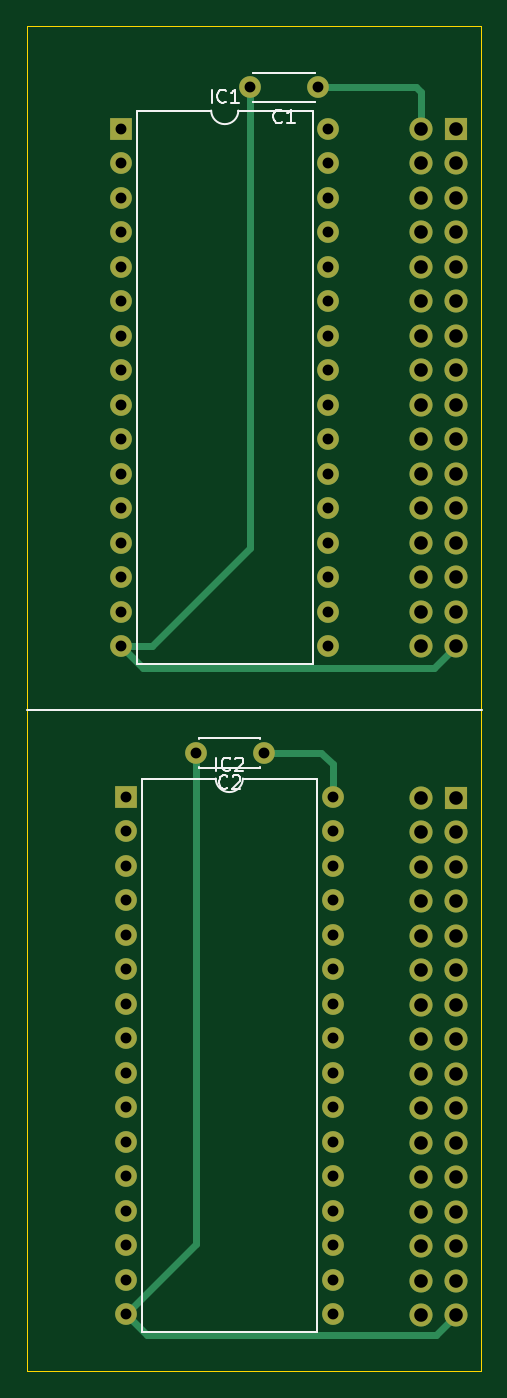
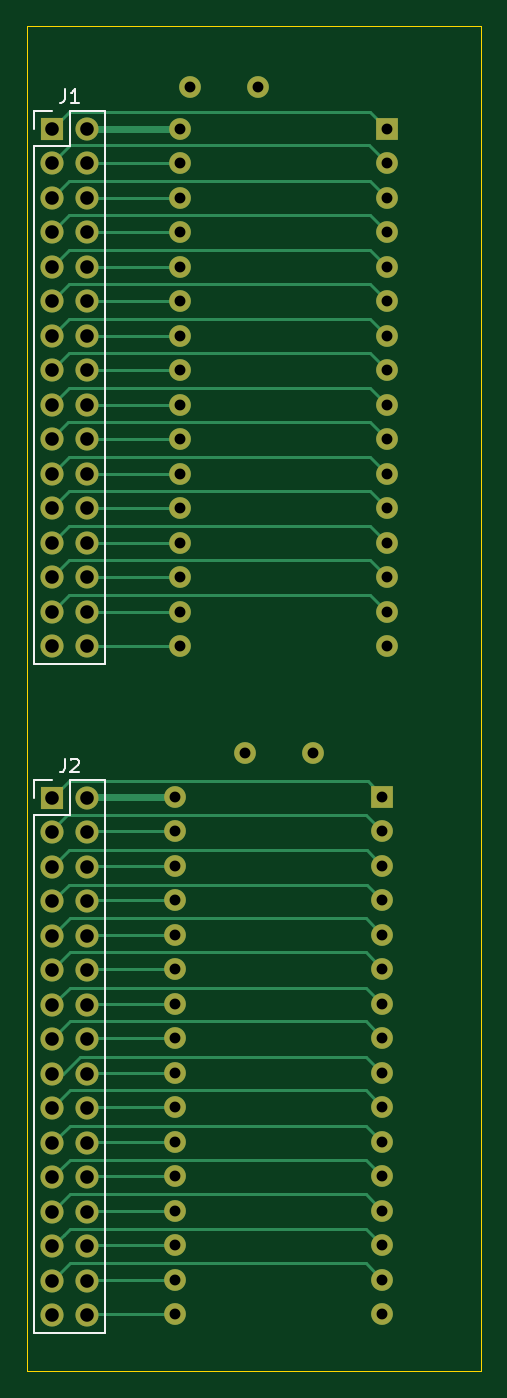
Circuit board: 10 layer files. Board 33.4 x 99.0 mm.
- bottom_copper: SMALL ROM ADAPTER-B_Cu.gbr (17532 bytes)
- bottom_mask: SMALL ROM ADAPTER-B_Mask.gbr (4119 bytes)
- paste: SMALL ROM ADAPTER-B_Paste.gbr (468 bytes)
- bottom_silk: SMALL ROM ADAPTER-B_SilkS.gbr (2150 bytes)
- outline: SMALL ROM ADAPTER-Edge_Cuts.gbr (702 bytes)
- top_copper: SMALL ROM ADAPTER-F_Cu.gbr (8703 bytes)
- top_mask: SMALL ROM ADAPTER-F_Mask.gbr (4119 bytes)
- paste: SMALL ROM ADAPTER-F_Paste.gbr (468 bytes)
- top_silk: SMALL ROM ADAPTER-F_SilkS.gbr (4591 bytes)
- drill: SMALL ROM ADAPTER.drl (2538 bytes)

=== bottom_copper: SMALL ROM ADAPTER-B_Cu.gbr (17532 bytes, source omitted) ===
=== bottom_mask: SMALL ROM ADAPTER-B_Mask.gbr ===
%TF.GenerationSoftware,KiCad,Pcbnew,(5.1.7)-1*%
%TF.CreationDate,2022-03-22T11:12:49-04:00*%
%TF.ProjectId,SMALL ROM ADAPTER,534d414c-4c20-4524-9f4d-204144415054,rev?*%
%TF.SameCoordinates,Original*%
%TF.FileFunction,Soldermask,Bot*%
%TF.FilePolarity,Negative*%
%FSLAX46Y46*%
G04 Gerber Fmt 4.6, Leading zero omitted, Abs format (unit mm)*
G04 Created by KiCad (PCBNEW (5.1.7)-1) date 2022-03-22 11:12:49*
%MOMM*%
%LPD*%
G01*
G04 APERTURE LIST*
%ADD10O,1.600000X1.600000*%
%ADD11R,1.600000X1.600000*%
%ADD12O,1.700000X1.700000*%
%ADD13R,1.700000X1.700000*%
%ADD14C,1.600000*%
G04 APERTURE END LIST*
D10*
%TO.C,IC1*%
X149161500Y-54550500D03*
X133921500Y-92650500D03*
X149161500Y-57090500D03*
X133921500Y-90110500D03*
X149161500Y-59630500D03*
X133921500Y-87570500D03*
X149161500Y-62170500D03*
X133921500Y-85030500D03*
X149161500Y-64710500D03*
X133921500Y-82490500D03*
X149161500Y-67250500D03*
X133921500Y-79950500D03*
X149161500Y-69790500D03*
X133921500Y-77410500D03*
X149161500Y-72330500D03*
X133921500Y-74870500D03*
X149161500Y-74870500D03*
X133921500Y-72330500D03*
X149161500Y-77410500D03*
X133921500Y-69790500D03*
X149161500Y-79950500D03*
X133921500Y-67250500D03*
X149161500Y-82490500D03*
X133921500Y-64710500D03*
X149161500Y-85030500D03*
X133921500Y-62170500D03*
X149161500Y-87570500D03*
X133921500Y-59630500D03*
X149161500Y-90110500D03*
X133921500Y-57090500D03*
X149161500Y-92650500D03*
D11*
X133921500Y-54550500D03*
%TD*%
D12*
%TO.C,J2*%
X156019500Y-141922500D03*
X158559500Y-141922500D03*
X156019500Y-139382500D03*
X158559500Y-139382500D03*
X156019500Y-136842500D03*
X158559500Y-136842500D03*
X156019500Y-134302500D03*
X158559500Y-134302500D03*
X156019500Y-131762500D03*
X158559500Y-131762500D03*
X156019500Y-129222500D03*
X158559500Y-129222500D03*
X156019500Y-126682500D03*
X158559500Y-126682500D03*
X156019500Y-124142500D03*
X158559500Y-124142500D03*
X156019500Y-121602500D03*
X158559500Y-121602500D03*
X156019500Y-119062500D03*
X158559500Y-119062500D03*
X156019500Y-116522500D03*
X158559500Y-116522500D03*
X156019500Y-113982500D03*
X158559500Y-113982500D03*
X156019500Y-111442500D03*
X158559500Y-111442500D03*
X156019500Y-108902500D03*
X158559500Y-108902500D03*
X156019500Y-106362500D03*
X158559500Y-106362500D03*
X156019500Y-103822500D03*
D13*
X158559500Y-103822500D03*
%TD*%
D10*
%TO.C,IC2*%
X149494000Y-103728000D03*
X134254000Y-141828000D03*
X149494000Y-106268000D03*
X134254000Y-139288000D03*
X149494000Y-108808000D03*
X134254000Y-136748000D03*
X149494000Y-111348000D03*
X134254000Y-134208000D03*
X149494000Y-113888000D03*
X134254000Y-131668000D03*
X149494000Y-116428000D03*
X134254000Y-129128000D03*
X149494000Y-118968000D03*
X134254000Y-126588000D03*
X149494000Y-121508000D03*
X134254000Y-124048000D03*
X149494000Y-124048000D03*
X134254000Y-121508000D03*
X149494000Y-126588000D03*
X134254000Y-118968000D03*
X149494000Y-129128000D03*
X134254000Y-116428000D03*
X149494000Y-131668000D03*
X134254000Y-113888000D03*
X149494000Y-134208000D03*
X134254000Y-111348000D03*
X149494000Y-136748000D03*
X134254000Y-108808000D03*
X149494000Y-139288000D03*
X134254000Y-106268000D03*
X149494000Y-141828000D03*
D11*
X134254000Y-103728000D03*
%TD*%
D14*
%TO.C,C2*%
X139399000Y-100520500D03*
X144399000Y-100520500D03*
%TD*%
%TO.C,C1*%
X143399500Y-51498500D03*
X148399500Y-51498500D03*
%TD*%
D12*
%TO.C,J1*%
X156019500Y-92646500D03*
X158559500Y-92646500D03*
X156019500Y-90106500D03*
X158559500Y-90106500D03*
X156019500Y-87566500D03*
X158559500Y-87566500D03*
X156019500Y-85026500D03*
X158559500Y-85026500D03*
X156019500Y-82486500D03*
X158559500Y-82486500D03*
X156019500Y-79946500D03*
X158559500Y-79946500D03*
X156019500Y-77406500D03*
X158559500Y-77406500D03*
X156019500Y-74866500D03*
X158559500Y-74866500D03*
X156019500Y-72326500D03*
X158559500Y-72326500D03*
X156019500Y-69786500D03*
X158559500Y-69786500D03*
X156019500Y-67246500D03*
X158559500Y-67246500D03*
X156019500Y-64706500D03*
X158559500Y-64706500D03*
X156019500Y-62166500D03*
X158559500Y-62166500D03*
X156019500Y-59626500D03*
X158559500Y-59626500D03*
X156019500Y-57086500D03*
X158559500Y-57086500D03*
X156019500Y-54546500D03*
D13*
X158559500Y-54546500D03*
%TD*%
M02*

=== paste: SMALL ROM ADAPTER-B_Paste.gbr ===
%TF.GenerationSoftware,KiCad,Pcbnew,(5.1.7)-1*%
%TF.CreationDate,2022-03-22T11:12:49-04:00*%
%TF.ProjectId,SMALL ROM ADAPTER,534d414c-4c20-4524-9f4d-204144415054,rev?*%
%TF.SameCoordinates,Original*%
%TF.FileFunction,Paste,Bot*%
%TF.FilePolarity,Positive*%
%FSLAX46Y46*%
G04 Gerber Fmt 4.6, Leading zero omitted, Abs format (unit mm)*
G04 Created by KiCad (PCBNEW (5.1.7)-1) date 2022-03-22 11:12:49*
%MOMM*%
%LPD*%
G01*
G04 APERTURE LIST*
G04 APERTURE END LIST*
M02*

=== bottom_silk: SMALL ROM ADAPTER-B_SilkS.gbr ===
%TF.GenerationSoftware,KiCad,Pcbnew,(5.1.7)-1*%
%TF.CreationDate,2022-03-22T11:12:49-04:00*%
%TF.ProjectId,SMALL ROM ADAPTER,534d414c-4c20-4524-9f4d-204144415054,rev?*%
%TF.SameCoordinates,Original*%
%TF.FileFunction,Legend,Bot*%
%TF.FilePolarity,Positive*%
%FSLAX46Y46*%
G04 Gerber Fmt 4.6, Leading zero omitted, Abs format (unit mm)*
G04 Created by KiCad (PCBNEW (5.1.7)-1) date 2022-03-22 11:12:49*
%MOMM*%
%LPD*%
G01*
G04 APERTURE LIST*
%ADD10C,0.120000*%
%ADD11C,0.150000*%
G04 APERTURE END LIST*
D10*
%TO.C,J2*%
X159889500Y-143252500D02*
X154689500Y-143252500D01*
X159889500Y-105092500D02*
X159889500Y-143252500D01*
X154689500Y-102492500D02*
X154689500Y-143252500D01*
X159889500Y-105092500D02*
X157289500Y-105092500D01*
X157289500Y-105092500D02*
X157289500Y-102492500D01*
X157289500Y-102492500D02*
X154689500Y-102492500D01*
X159889500Y-103822500D02*
X159889500Y-102492500D01*
X159889500Y-102492500D02*
X158559500Y-102492500D01*
%TO.C,J1*%
X159889500Y-93976500D02*
X154689500Y-93976500D01*
X159889500Y-55816500D02*
X159889500Y-93976500D01*
X154689500Y-53216500D02*
X154689500Y-93976500D01*
X159889500Y-55816500D02*
X157289500Y-55816500D01*
X157289500Y-55816500D02*
X157289500Y-53216500D01*
X157289500Y-53216500D02*
X154689500Y-53216500D01*
X159889500Y-54546500D02*
X159889500Y-53216500D01*
X159889500Y-53216500D02*
X158559500Y-53216500D01*
%TO.C,J2*%
D11*
X157622833Y-100944880D02*
X157622833Y-101659166D01*
X157670452Y-101802023D01*
X157765690Y-101897261D01*
X157908547Y-101944880D01*
X158003785Y-101944880D01*
X157194261Y-101040119D02*
X157146642Y-100992500D01*
X157051404Y-100944880D01*
X156813309Y-100944880D01*
X156718071Y-100992500D01*
X156670452Y-101040119D01*
X156622833Y-101135357D01*
X156622833Y-101230595D01*
X156670452Y-101373452D01*
X157241880Y-101944880D01*
X156622833Y-101944880D01*
%TO.C,J1*%
X157622833Y-51668880D02*
X157622833Y-52383166D01*
X157670452Y-52526023D01*
X157765690Y-52621261D01*
X157908547Y-52668880D01*
X158003785Y-52668880D01*
X156622833Y-52668880D02*
X157194261Y-52668880D01*
X156908547Y-52668880D02*
X156908547Y-51668880D01*
X157003785Y-51811738D01*
X157099023Y-51906976D01*
X157194261Y-51954595D01*
%TD*%
M02*

=== outline: SMALL ROM ADAPTER-Edge_Cuts.gbr ===
%TF.GenerationSoftware,KiCad,Pcbnew,(5.1.7)-1*%
%TF.CreationDate,2022-03-22T11:12:49-04:00*%
%TF.ProjectId,SMALL ROM ADAPTER,534d414c-4c20-4524-9f4d-204144415054,rev?*%
%TF.SameCoordinates,Original*%
%TF.FileFunction,Profile,NP*%
%FSLAX46Y46*%
G04 Gerber Fmt 4.6, Leading zero omitted, Abs format (unit mm)*
G04 Created by KiCad (PCBNEW (5.1.7)-1) date 2022-03-22 11:12:49*
%MOMM*%
%LPD*%
G01*
G04 APERTURE LIST*
%TA.AperFunction,Profile*%
%ADD10C,0.050000*%
%TD*%
G04 APERTURE END LIST*
D10*
X160400000Y-47000000D02*
X127000000Y-47000000D01*
X160400000Y-146000000D02*
X160400000Y-47000000D01*
X127000000Y-146000000D02*
X160400000Y-146000000D01*
X127000000Y-47000000D02*
X127000000Y-146000000D01*
M02*

=== top_copper: SMALL ROM ADAPTER-F_Cu.gbr (8703 bytes, source omitted) ===
=== top_mask: SMALL ROM ADAPTER-F_Mask.gbr ===
%TF.GenerationSoftware,KiCad,Pcbnew,(5.1.7)-1*%
%TF.CreationDate,2022-03-22T11:12:49-04:00*%
%TF.ProjectId,SMALL ROM ADAPTER,534d414c-4c20-4524-9f4d-204144415054,rev?*%
%TF.SameCoordinates,Original*%
%TF.FileFunction,Soldermask,Top*%
%TF.FilePolarity,Negative*%
%FSLAX46Y46*%
G04 Gerber Fmt 4.6, Leading zero omitted, Abs format (unit mm)*
G04 Created by KiCad (PCBNEW (5.1.7)-1) date 2022-03-22 11:12:49*
%MOMM*%
%LPD*%
G01*
G04 APERTURE LIST*
%ADD10O,1.600000X1.600000*%
%ADD11R,1.600000X1.600000*%
%ADD12O,1.700000X1.700000*%
%ADD13R,1.700000X1.700000*%
%ADD14C,1.600000*%
G04 APERTURE END LIST*
D10*
%TO.C,IC1*%
X149161500Y-54550500D03*
X133921500Y-92650500D03*
X149161500Y-57090500D03*
X133921500Y-90110500D03*
X149161500Y-59630500D03*
X133921500Y-87570500D03*
X149161500Y-62170500D03*
X133921500Y-85030500D03*
X149161500Y-64710500D03*
X133921500Y-82490500D03*
X149161500Y-67250500D03*
X133921500Y-79950500D03*
X149161500Y-69790500D03*
X133921500Y-77410500D03*
X149161500Y-72330500D03*
X133921500Y-74870500D03*
X149161500Y-74870500D03*
X133921500Y-72330500D03*
X149161500Y-77410500D03*
X133921500Y-69790500D03*
X149161500Y-79950500D03*
X133921500Y-67250500D03*
X149161500Y-82490500D03*
X133921500Y-64710500D03*
X149161500Y-85030500D03*
X133921500Y-62170500D03*
X149161500Y-87570500D03*
X133921500Y-59630500D03*
X149161500Y-90110500D03*
X133921500Y-57090500D03*
X149161500Y-92650500D03*
D11*
X133921500Y-54550500D03*
%TD*%
D12*
%TO.C,J2*%
X156019500Y-141922500D03*
X158559500Y-141922500D03*
X156019500Y-139382500D03*
X158559500Y-139382500D03*
X156019500Y-136842500D03*
X158559500Y-136842500D03*
X156019500Y-134302500D03*
X158559500Y-134302500D03*
X156019500Y-131762500D03*
X158559500Y-131762500D03*
X156019500Y-129222500D03*
X158559500Y-129222500D03*
X156019500Y-126682500D03*
X158559500Y-126682500D03*
X156019500Y-124142500D03*
X158559500Y-124142500D03*
X156019500Y-121602500D03*
X158559500Y-121602500D03*
X156019500Y-119062500D03*
X158559500Y-119062500D03*
X156019500Y-116522500D03*
X158559500Y-116522500D03*
X156019500Y-113982500D03*
X158559500Y-113982500D03*
X156019500Y-111442500D03*
X158559500Y-111442500D03*
X156019500Y-108902500D03*
X158559500Y-108902500D03*
X156019500Y-106362500D03*
X158559500Y-106362500D03*
X156019500Y-103822500D03*
D13*
X158559500Y-103822500D03*
%TD*%
D10*
%TO.C,IC2*%
X149494000Y-103728000D03*
X134254000Y-141828000D03*
X149494000Y-106268000D03*
X134254000Y-139288000D03*
X149494000Y-108808000D03*
X134254000Y-136748000D03*
X149494000Y-111348000D03*
X134254000Y-134208000D03*
X149494000Y-113888000D03*
X134254000Y-131668000D03*
X149494000Y-116428000D03*
X134254000Y-129128000D03*
X149494000Y-118968000D03*
X134254000Y-126588000D03*
X149494000Y-121508000D03*
X134254000Y-124048000D03*
X149494000Y-124048000D03*
X134254000Y-121508000D03*
X149494000Y-126588000D03*
X134254000Y-118968000D03*
X149494000Y-129128000D03*
X134254000Y-116428000D03*
X149494000Y-131668000D03*
X134254000Y-113888000D03*
X149494000Y-134208000D03*
X134254000Y-111348000D03*
X149494000Y-136748000D03*
X134254000Y-108808000D03*
X149494000Y-139288000D03*
X134254000Y-106268000D03*
X149494000Y-141828000D03*
D11*
X134254000Y-103728000D03*
%TD*%
D14*
%TO.C,C2*%
X139399000Y-100520500D03*
X144399000Y-100520500D03*
%TD*%
%TO.C,C1*%
X143399500Y-51498500D03*
X148399500Y-51498500D03*
%TD*%
D12*
%TO.C,J1*%
X156019500Y-92646500D03*
X158559500Y-92646500D03*
X156019500Y-90106500D03*
X158559500Y-90106500D03*
X156019500Y-87566500D03*
X158559500Y-87566500D03*
X156019500Y-85026500D03*
X158559500Y-85026500D03*
X156019500Y-82486500D03*
X158559500Y-82486500D03*
X156019500Y-79946500D03*
X158559500Y-79946500D03*
X156019500Y-77406500D03*
X158559500Y-77406500D03*
X156019500Y-74866500D03*
X158559500Y-74866500D03*
X156019500Y-72326500D03*
X158559500Y-72326500D03*
X156019500Y-69786500D03*
X158559500Y-69786500D03*
X156019500Y-67246500D03*
X158559500Y-67246500D03*
X156019500Y-64706500D03*
X158559500Y-64706500D03*
X156019500Y-62166500D03*
X158559500Y-62166500D03*
X156019500Y-59626500D03*
X158559500Y-59626500D03*
X156019500Y-57086500D03*
X158559500Y-57086500D03*
X156019500Y-54546500D03*
D13*
X158559500Y-54546500D03*
%TD*%
M02*

=== paste: SMALL ROM ADAPTER-F_Paste.gbr ===
%TF.GenerationSoftware,KiCad,Pcbnew,(5.1.7)-1*%
%TF.CreationDate,2022-03-22T11:12:49-04:00*%
%TF.ProjectId,SMALL ROM ADAPTER,534d414c-4c20-4524-9f4d-204144415054,rev?*%
%TF.SameCoordinates,Original*%
%TF.FileFunction,Paste,Top*%
%TF.FilePolarity,Positive*%
%FSLAX46Y46*%
G04 Gerber Fmt 4.6, Leading zero omitted, Abs format (unit mm)*
G04 Created by KiCad (PCBNEW (5.1.7)-1) date 2022-03-22 11:12:49*
%MOMM*%
%LPD*%
G01*
G04 APERTURE LIST*
G04 APERTURE END LIST*
M02*

=== top_silk: SMALL ROM ADAPTER-F_SilkS.gbr ===
%TF.GenerationSoftware,KiCad,Pcbnew,(5.1.7)-1*%
%TF.CreationDate,2022-03-22T11:12:49-04:00*%
%TF.ProjectId,SMALL ROM ADAPTER,534d414c-4c20-4524-9f4d-204144415054,rev?*%
%TF.SameCoordinates,Original*%
%TF.FileFunction,Legend,Top*%
%TF.FilePolarity,Positive*%
%FSLAX46Y46*%
G04 Gerber Fmt 4.6, Leading zero omitted, Abs format (unit mm)*
G04 Created by KiCad (PCBNEW (5.1.7)-1) date 2022-03-22 11:12:49*
%MOMM*%
%LPD*%
G01*
G04 APERTURE LIST*
%ADD10C,0.120000*%
%ADD11C,0.150000*%
G04 APERTURE END LIST*
D10*
X127000000Y-97345500D02*
X160464500Y-97345500D01*
%TO.C,IC1*%
X140541500Y-53220500D02*
X135081500Y-53220500D01*
X135081500Y-53220500D02*
X135081500Y-93980500D01*
X135081500Y-93980500D02*
X148001500Y-93980500D01*
X148001500Y-93980500D02*
X148001500Y-53220500D01*
X148001500Y-53220500D02*
X142541500Y-53220500D01*
X142541500Y-53220500D02*
G75*
G02*
X140541500Y-53220500I-1000000J0D01*
G01*
%TO.C,IC2*%
X140874000Y-102398000D02*
X135414000Y-102398000D01*
X135414000Y-102398000D02*
X135414000Y-143158000D01*
X135414000Y-143158000D02*
X148334000Y-143158000D01*
X148334000Y-143158000D02*
X148334000Y-102398000D01*
X148334000Y-102398000D02*
X142874000Y-102398000D01*
X142874000Y-102398000D02*
G75*
G02*
X140874000Y-102398000I-1000000J0D01*
G01*
%TO.C,C2*%
X144169000Y-101590500D02*
X139629000Y-101590500D01*
X144169000Y-99450500D02*
X139629000Y-99450500D01*
X144169000Y-101590500D02*
X144169000Y-101575500D01*
X144169000Y-99465500D02*
X144169000Y-99450500D01*
X139629000Y-101590500D02*
X139629000Y-101575500D01*
X139629000Y-99465500D02*
X139629000Y-99450500D01*
%TO.C,C1*%
X143629500Y-50443500D02*
X143629500Y-50428500D01*
X143629500Y-52568500D02*
X143629500Y-52553500D01*
X148169500Y-50443500D02*
X148169500Y-50428500D01*
X148169500Y-52568500D02*
X148169500Y-52553500D01*
X148169500Y-50428500D02*
X143629500Y-50428500D01*
X148169500Y-52568500D02*
X143629500Y-52568500D01*
%TO.C,IC1*%
D11*
X140565309Y-52672880D02*
X140565309Y-51672880D01*
X141612928Y-52577642D02*
X141565309Y-52625261D01*
X141422452Y-52672880D01*
X141327214Y-52672880D01*
X141184357Y-52625261D01*
X141089119Y-52530023D01*
X141041500Y-52434785D01*
X140993880Y-52244309D01*
X140993880Y-52101452D01*
X141041500Y-51910976D01*
X141089119Y-51815738D01*
X141184357Y-51720500D01*
X141327214Y-51672880D01*
X141422452Y-51672880D01*
X141565309Y-51720500D01*
X141612928Y-51768119D01*
X142565309Y-52672880D02*
X141993880Y-52672880D01*
X142279595Y-52672880D02*
X142279595Y-51672880D01*
X142184357Y-51815738D01*
X142089119Y-51910976D01*
X141993880Y-51958595D01*
%TO.C,IC2*%
X140897809Y-101850380D02*
X140897809Y-100850380D01*
X141945428Y-101755142D02*
X141897809Y-101802761D01*
X141754952Y-101850380D01*
X141659714Y-101850380D01*
X141516857Y-101802761D01*
X141421619Y-101707523D01*
X141374000Y-101612285D01*
X141326380Y-101421809D01*
X141326380Y-101278952D01*
X141374000Y-101088476D01*
X141421619Y-100993238D01*
X141516857Y-100898000D01*
X141659714Y-100850380D01*
X141754952Y-100850380D01*
X141897809Y-100898000D01*
X141945428Y-100945619D01*
X142326380Y-100945619D02*
X142374000Y-100898000D01*
X142469238Y-100850380D01*
X142707333Y-100850380D01*
X142802571Y-100898000D01*
X142850190Y-100945619D01*
X142897809Y-101040857D01*
X142897809Y-101136095D01*
X142850190Y-101278952D01*
X142278761Y-101850380D01*
X142897809Y-101850380D01*
%TO.C,C2*%
X141732333Y-103077642D02*
X141684714Y-103125261D01*
X141541857Y-103172880D01*
X141446619Y-103172880D01*
X141303761Y-103125261D01*
X141208523Y-103030023D01*
X141160904Y-102934785D01*
X141113285Y-102744309D01*
X141113285Y-102601452D01*
X141160904Y-102410976D01*
X141208523Y-102315738D01*
X141303761Y-102220500D01*
X141446619Y-102172880D01*
X141541857Y-102172880D01*
X141684714Y-102220500D01*
X141732333Y-102268119D01*
X142113285Y-102268119D02*
X142160904Y-102220500D01*
X142256142Y-102172880D01*
X142494238Y-102172880D01*
X142589476Y-102220500D01*
X142637095Y-102268119D01*
X142684714Y-102363357D01*
X142684714Y-102458595D01*
X142637095Y-102601452D01*
X142065666Y-103172880D01*
X142684714Y-103172880D01*
%TO.C,C1*%
X145732833Y-54055642D02*
X145685214Y-54103261D01*
X145542357Y-54150880D01*
X145447119Y-54150880D01*
X145304261Y-54103261D01*
X145209023Y-54008023D01*
X145161404Y-53912785D01*
X145113785Y-53722309D01*
X145113785Y-53579452D01*
X145161404Y-53388976D01*
X145209023Y-53293738D01*
X145304261Y-53198500D01*
X145447119Y-53150880D01*
X145542357Y-53150880D01*
X145685214Y-53198500D01*
X145732833Y-53246119D01*
X146685214Y-54150880D02*
X146113785Y-54150880D01*
X146399500Y-54150880D02*
X146399500Y-53150880D01*
X146304261Y-53293738D01*
X146209023Y-53388976D01*
X146113785Y-53436595D01*
%TD*%
M02*

=== drill: SMALL ROM ADAPTER.drl ===
M48
; DRILL file {KiCad (5.1.7)-1} date 03/22/22 11:12:42
; FORMAT={-:-/ absolute / metric / decimal}
; #@! TF.CreationDate,2022-03-22T11:12:42-04:00
; #@! TF.GenerationSoftware,Kicad,Pcbnew,(5.1.7)-1
FMAT,2
METRIC
T1C0.800
T2C1.000
%
G90
G05
T1
X133.921Y-54.55
X133.921Y-57.09
X133.921Y-59.63
X133.921Y-62.17
X133.921Y-64.71
X133.921Y-67.251
X133.921Y-69.79
X133.921Y-72.331
X133.921Y-74.87
X133.921Y-77.41
X133.921Y-79.95
X133.921Y-82.49
X133.921Y-85.03
X133.921Y-87.57
X133.921Y-90.111
X133.921Y-92.65
X149.161Y-54.55
X149.161Y-57.09
X149.161Y-59.63
X149.161Y-62.17
X149.161Y-64.71
X149.161Y-67.251
X149.161Y-69.79
X149.161Y-72.331
X149.161Y-74.87
X149.161Y-77.41
X149.161Y-79.95
X149.161Y-82.49
X149.161Y-85.03
X149.161Y-87.57
X149.161Y-90.111
X149.161Y-92.65
X139.399Y-100.52
X144.399Y-100.52
X134.254Y-103.728
X134.254Y-106.268
X134.254Y-108.808
X134.254Y-111.348
X134.254Y-113.888
X134.254Y-116.428
X134.254Y-118.968
X134.254Y-121.508
X134.254Y-124.048
X134.254Y-126.588
X134.254Y-129.128
X134.254Y-131.668
X134.254Y-134.208
X134.254Y-136.748
X134.254Y-139.288
X134.254Y-141.828
X149.494Y-103.728
X149.494Y-106.268
X149.494Y-108.808
X149.494Y-111.348
X149.494Y-113.888
X149.494Y-116.428
X149.494Y-118.968
X149.494Y-121.508
X149.494Y-124.048
X149.494Y-126.588
X149.494Y-129.128
X149.494Y-131.668
X149.494Y-134.208
X149.494Y-136.748
X149.494Y-139.288
X149.494Y-141.828
X143.399Y-51.498
X148.399Y-51.498
T2
X156.019Y-54.546
X156.019Y-57.087
X156.019Y-59.627
X156.019Y-62.166
X156.019Y-64.706
X156.019Y-67.246
X156.019Y-69.787
X156.019Y-72.326
X156.019Y-74.867
X156.019Y-77.406
X156.019Y-79.947
X156.019Y-82.486
X156.019Y-85.026
X156.019Y-87.566
X156.019Y-90.106
X156.019Y-92.646
X158.559Y-54.546
X158.559Y-57.087
X158.559Y-59.627
X158.559Y-62.166
X158.559Y-64.706
X158.559Y-67.246
X158.559Y-69.787
X158.559Y-72.326
X158.559Y-74.867
X158.559Y-77.406
X158.559Y-79.947
X158.559Y-82.486
X158.559Y-85.026
X158.559Y-87.566
X158.559Y-90.106
X158.559Y-92.646
X156.019Y-103.822
X156.019Y-106.362
X156.019Y-108.902
X156.019Y-111.442
X156.019Y-113.983
X156.019Y-116.522
X156.019Y-119.062
X156.019Y-121.602
X156.019Y-124.142
X156.019Y-126.682
X156.019Y-129.222
X156.019Y-131.762
X156.019Y-134.302
X156.019Y-136.843
X156.019Y-139.382
X156.019Y-141.922
X158.559Y-103.822
X158.559Y-106.362
X158.559Y-108.902
X158.559Y-111.442
X158.559Y-113.983
X158.559Y-116.522
X158.559Y-119.062
X158.559Y-121.602
X158.559Y-124.142
X158.559Y-126.682
X158.559Y-129.222
X158.559Y-131.762
X158.559Y-134.302
X158.559Y-136.843
X158.559Y-139.382
X158.559Y-141.922
T0
M30
